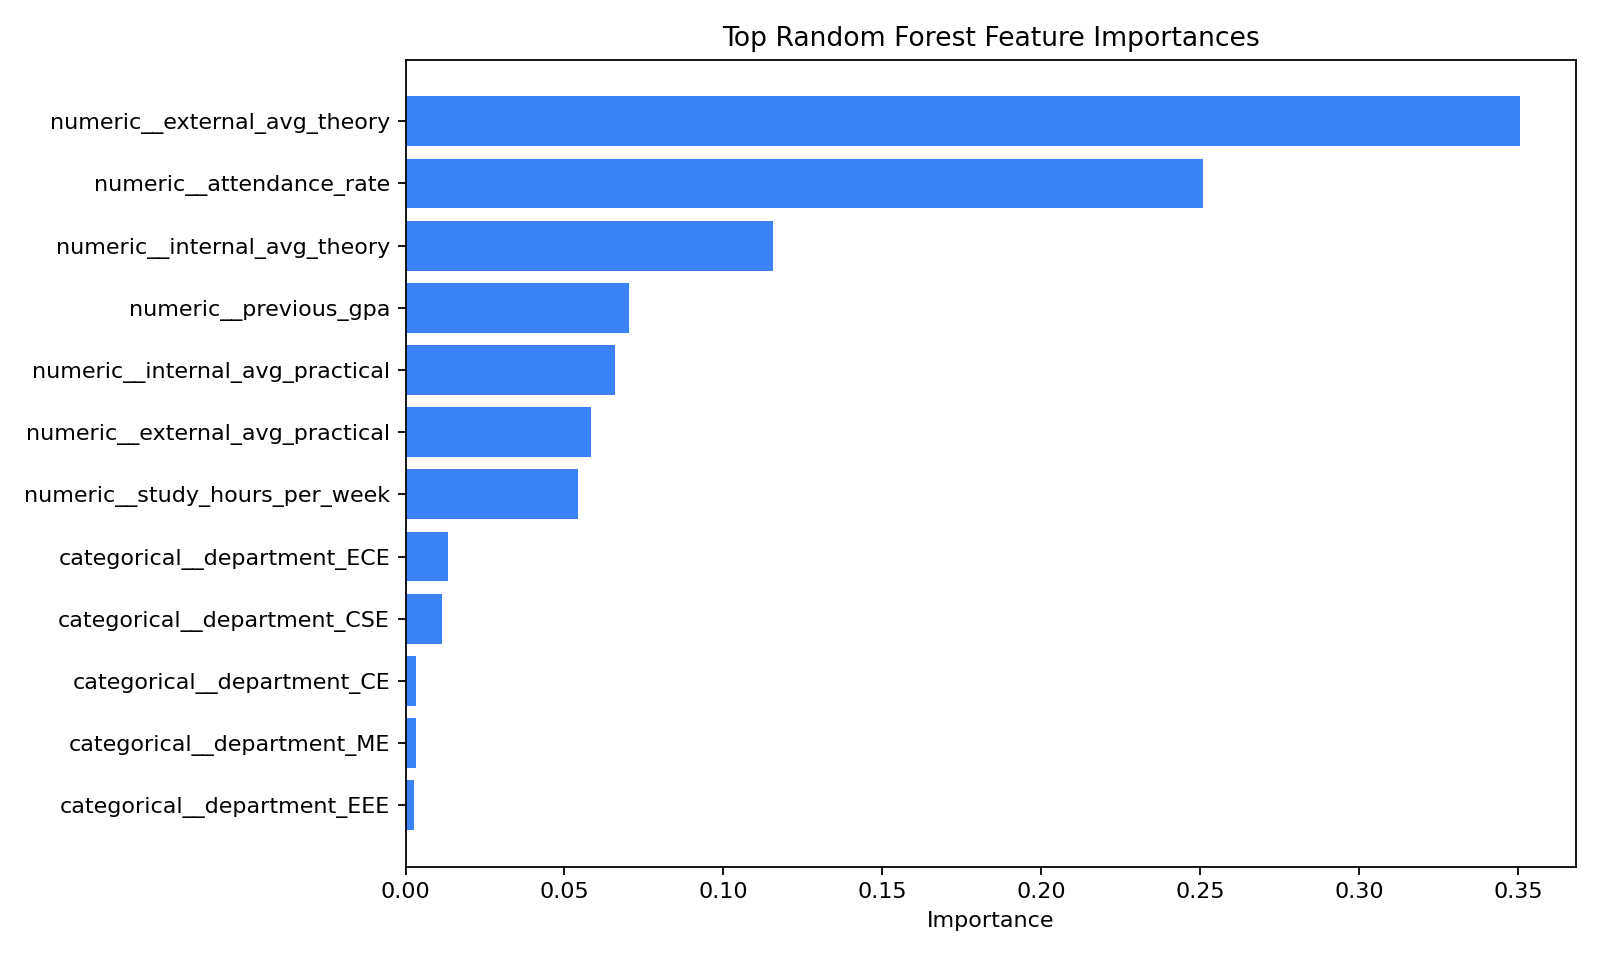

Source data for this figure (header and first rows):
feature, importance
numeric__external_avg_theory, 0.3507
numeric__attendance_rate, 0.2507
numeric__internal_avg_theory, 0.1156
numeric__previous_gpa, 0.07034
numeric__internal_avg_practical, 0.06585
numeric__external_avg_practical, 0.05837
numeric__study_hours_per_week, 0.05428
categorical__department_ECE, 0.0135
categorical__department_CSE, 0.0114
categorical__department_CE, 0.003422
categorical__department_ME, 0.003168
categorical__department_EEE, 0.002732
